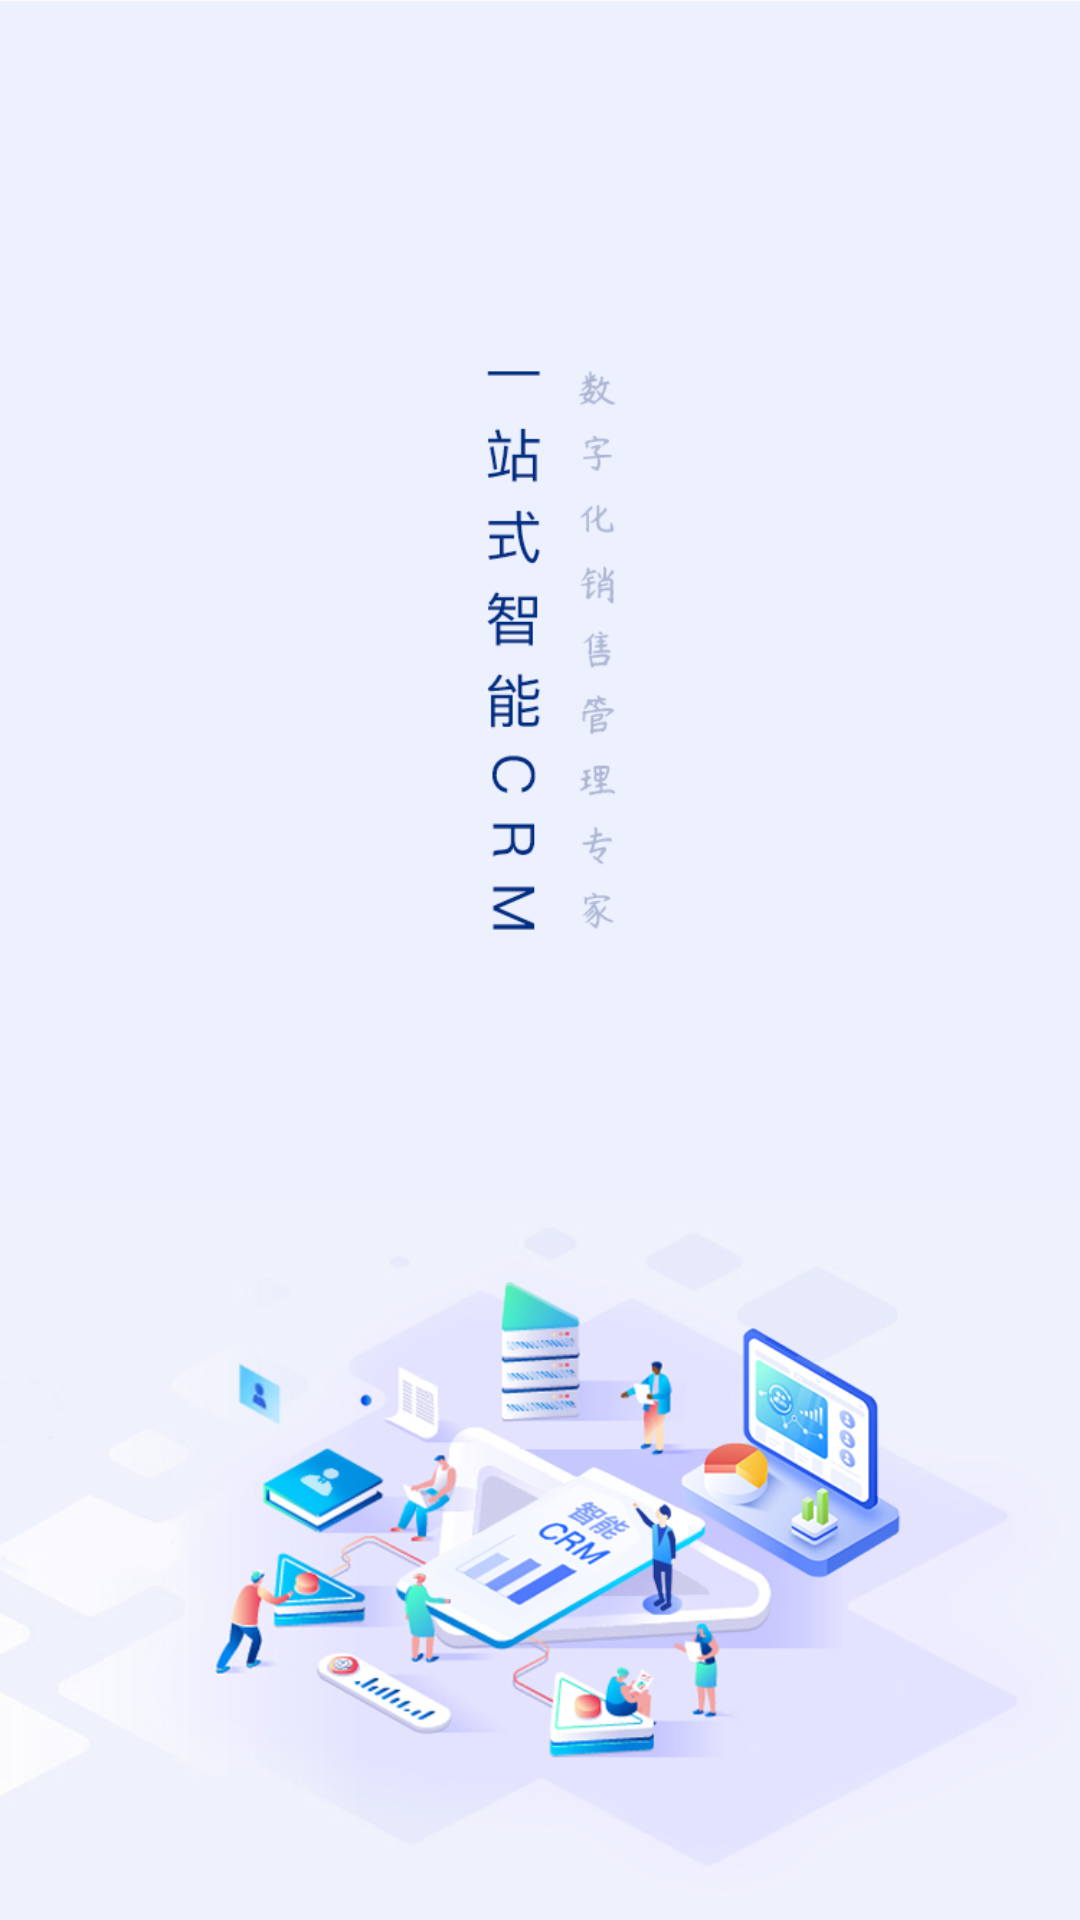

Here is an Android app screen rendered from its layout file. Give the layout XML and the strings, colors and styles it references.
<!-- AndroidManifest.xml: application theme AppTheme -->
<!-- res/layout/activity_start.xml -->
<?xml version="1.0" encoding="utf-8"?>
<RelativeLayout xmlns:android="http://schemas.android.com/apk/res/android"
    xmlns:app="http://schemas.android.com/apk/res-auto"
    xmlns:tools="http://schemas.android.com/tools"
    android:layout_width="match_parent"
    android:layout_height="match_parent"
    android:background="@mipmap/startpage"
    tools:context=".ui.activity.StartActivity">

</RelativeLayout>
<!-- resources referenced by this layout -->
<resources>
  <!-- mipmap startpage: png bitmap (mipmap-xhdpi, 211653 bytes) -->
  <style name="AppTheme" parent="Theme.AppCompat.Light.NoActionBar">
          
  
          
  
          
          <item name="colorPrimary">@color/bg_85736</item>
          <item name="colorPrimaryDark">@color/bg_85736</item>
          <item name="colorAccent">@color/bg_85736</item>
          <item name="android:windowContentTransitions">true</item>
      </style>
  <color name="bg_85736">#E85736</color>
</resources>
